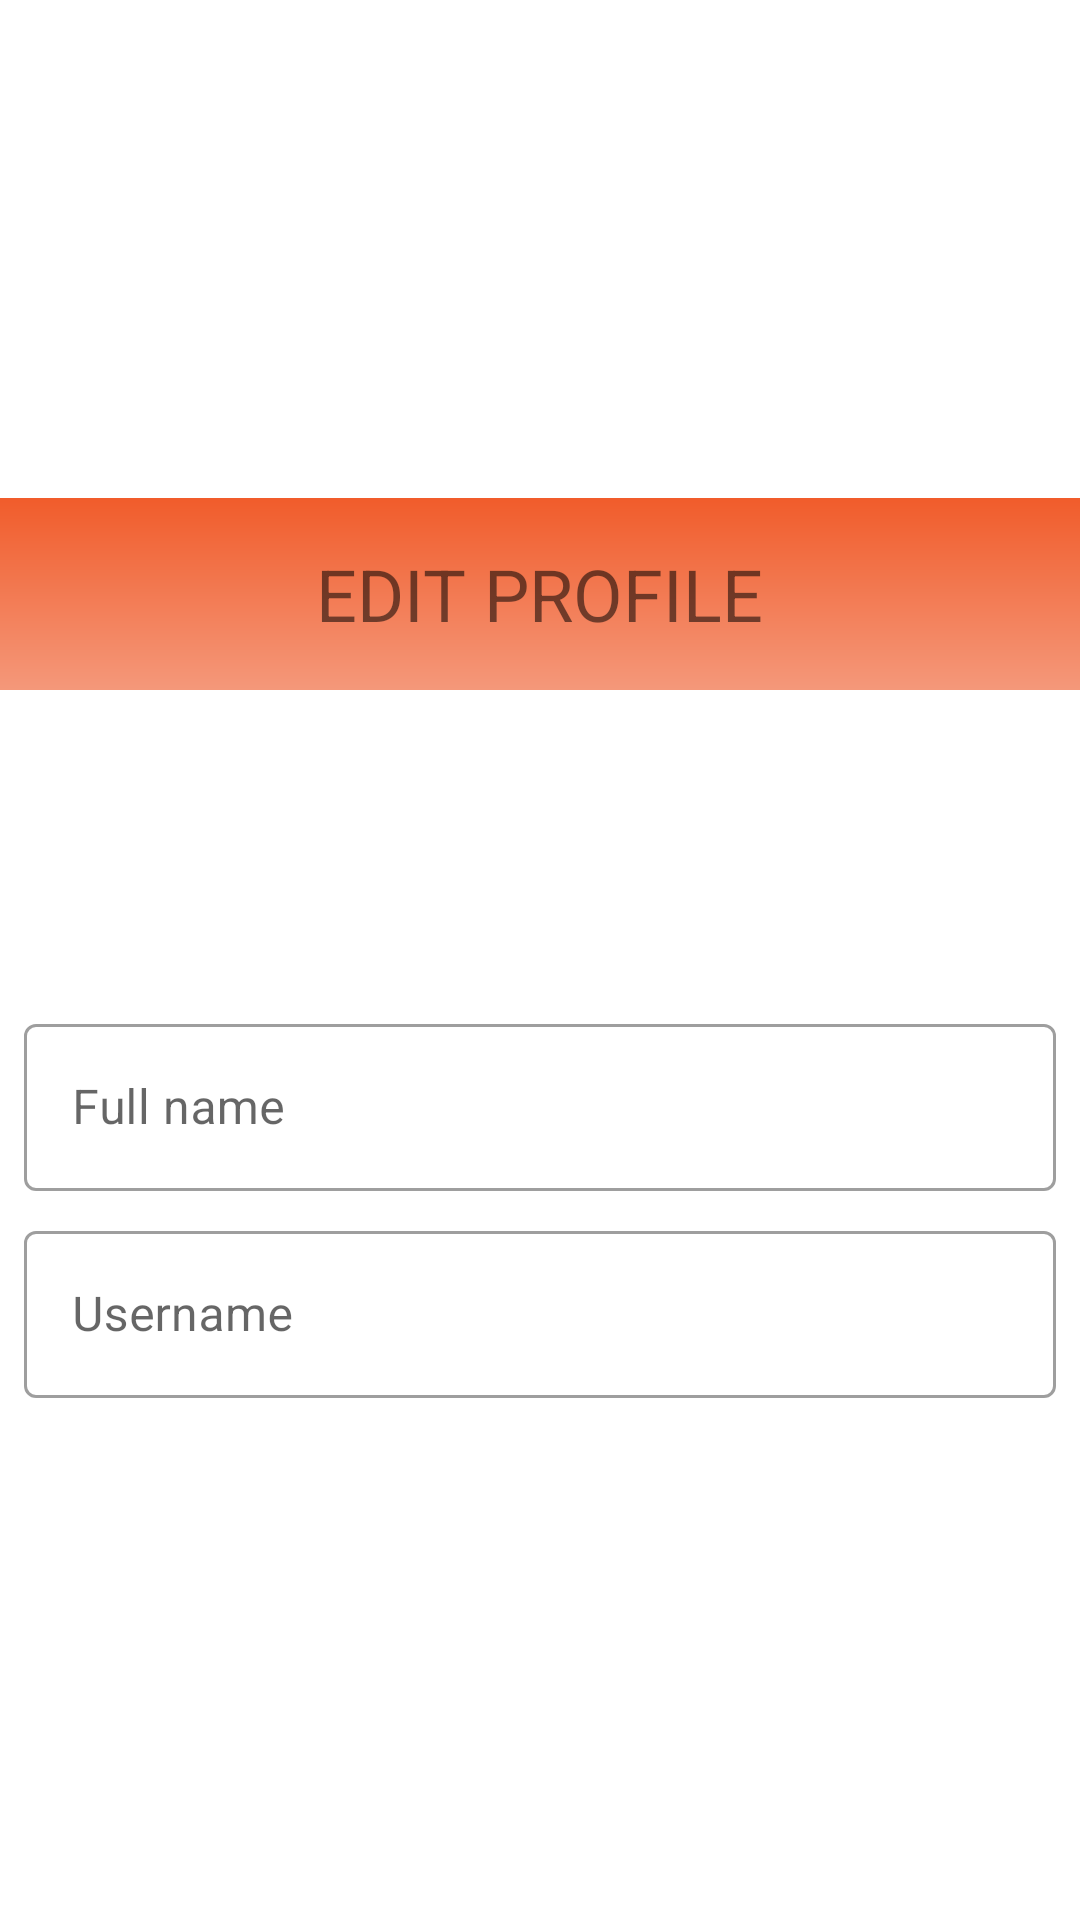

Produce the Android XML layout that renders to this screen, including the resource entries it uses.
<!-- AndroidManifest.xml: application theme AppTheme -->
<!-- res/layout/dialog_editprofil.xml -->
<?xml version="1.0" encoding="utf-8"?>
<LinearLayout
    xmlns:android="http://schemas.android.com/apk/res/android"
    android:layout_width="wrap_content"
    android:layout_height="wrap_content"
    android:orientation="vertical"
    android:gravity="center">

    <LinearLayout
        android:layout_width="match_parent"
        android:layout_height="64dp"
        android:gravity="center"
        android:background="@drawable/background_profile">
        <TextView
            android:layout_width="wrap_content"
            android:layout_height="wrap_content"
            android:text="EDIT PROFILE"
            android:textSize="24sp"/>
    </LinearLayout>

    <ImageView
        android:id="@+id/iv_imageProfile_dialog"
        android:layout_width="82dp"
        android:layout_height="82dp"
        android:layout_marginTop="16dp"/>

    <com.google.android.material.textfield.TextInputLayout
        android:layout_width="match_parent"
        android:layout_height="wrap_content"
        android:layout_margin="8dp"
        android:hint="Full name"
        style="@style/Widget.MaterialComponents.TextInputLayout.OutlinedBox">
        <com.google.android.material.textfield.TextInputEditText
            android:id="@+id/et_fullname_dialog"
            android:layout_width="match_parent"
            android:layout_height="wrap_content"/>
    </com.google.android.material.textfield.TextInputLayout>

    <com.google.android.material.textfield.TextInputLayout
        android:layout_width="match_parent"
        android:layout_height="wrap_content"
        android:layout_marginStart="8dp"
        android:layout_marginEnd="8dp"
        android:layout_marginBottom="8dp"
        android:hint="Username"
        style="@style/Widget.MaterialComponents.TextInputLayout.OutlinedBox">
        <com.google.android.material.textfield.TextInputEditText
            android:id="@+id/et_username_dialog"
            android:layout_width="match_parent"
            android:layout_height="wrap_content"/>
    </com.google.android.material.textfield.TextInputLayout>

</LinearLayout>
<!-- resources referenced by this layout -->
<resources>
  <!-- drawable background_profile (drawable) -->
  <?xml version="1.0" encoding="utf-8"?>
  <shape xmlns:android="http://schemas.android.com/apk/res/android">
      <gradient
          android:startColor="#F4987A"
          android:endColor="@color/colorPrimary"
          android:angle="90"/>
  </shape>
  <style name="AppTheme" parent="Theme.MaterialComponents.Light.NoActionBar">
          
          <item name="colorPrimary">@color/colorPrimary</item>
          <item name="colorPrimaryDark">@color/colorPrimary</item>
          <item name="colorAccent">@color/colorAccent</item>
      </style>
  <color name="colorPrimary">#f15c2b</color>
  <color name="colorAccent">#03DAC5</color>
</resources>
